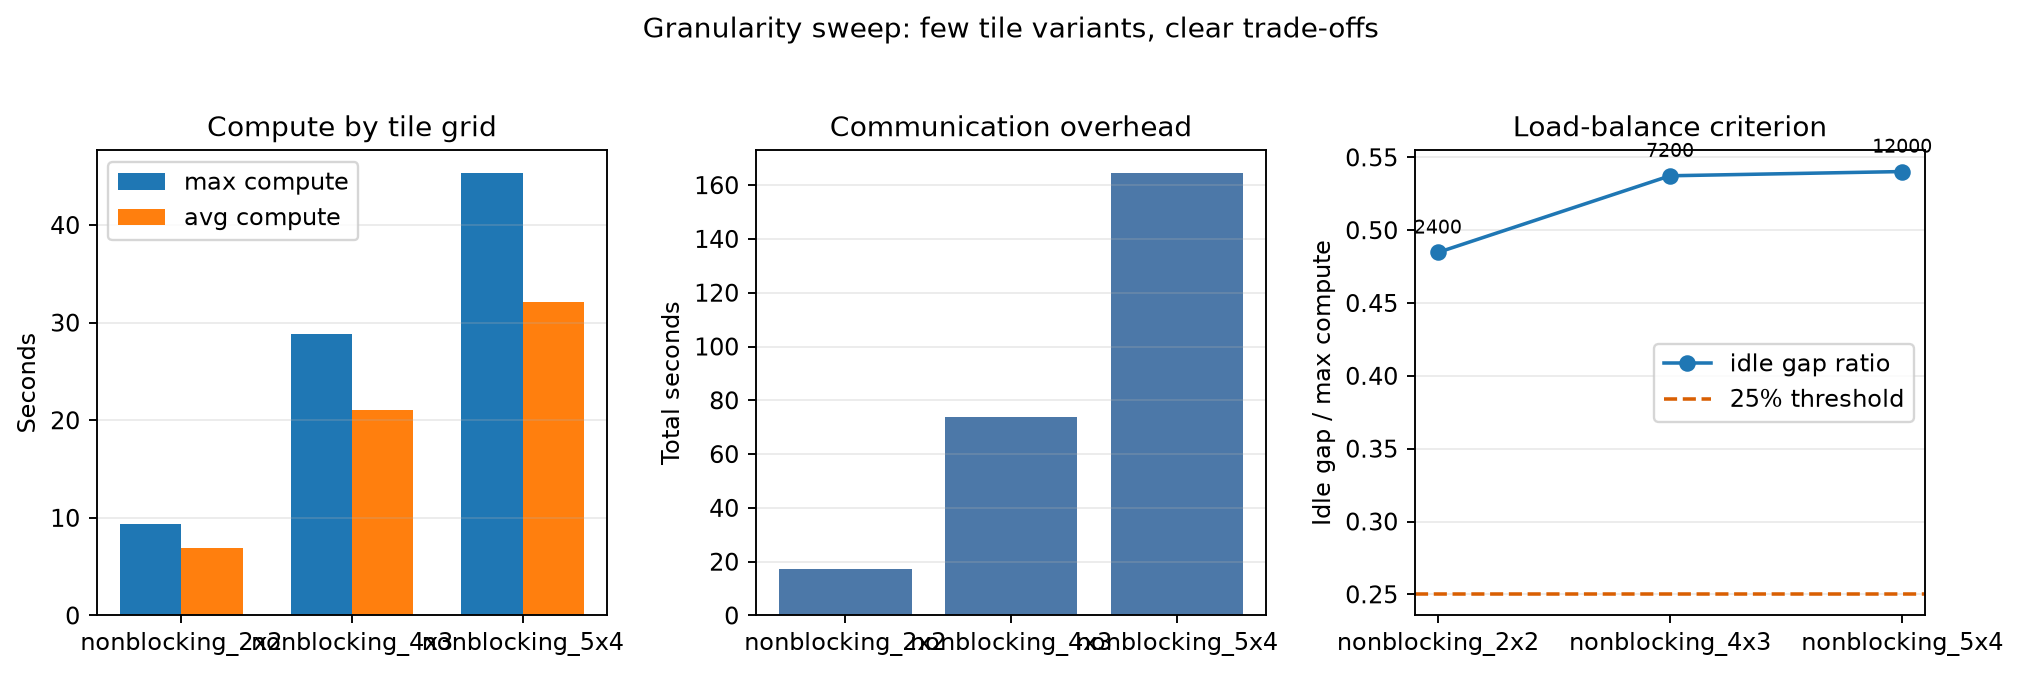

The data file committed next to this chart (first rows):
label, rank_count, total_tasks, compute_s_max, compute_s_min, compute_s_avg, comm_s_total, idle_s_total, idle_gap_ratio, load_balance_pass
nonblocking_grid_2x2, 12, 2400, 9.37, 4.828, 6.887, 17.42, 29.8, 0.4847, NO
nonblocking_grid_4x3, 12, 7200, 28.86, 13.35, 21, 73.92, 94.35, 0.5374, NO
nonblocking_grid_5x4, 12, 12000, 45.38, 20.86, 32.16, 164.7, 158.6, 0.5403, NO
